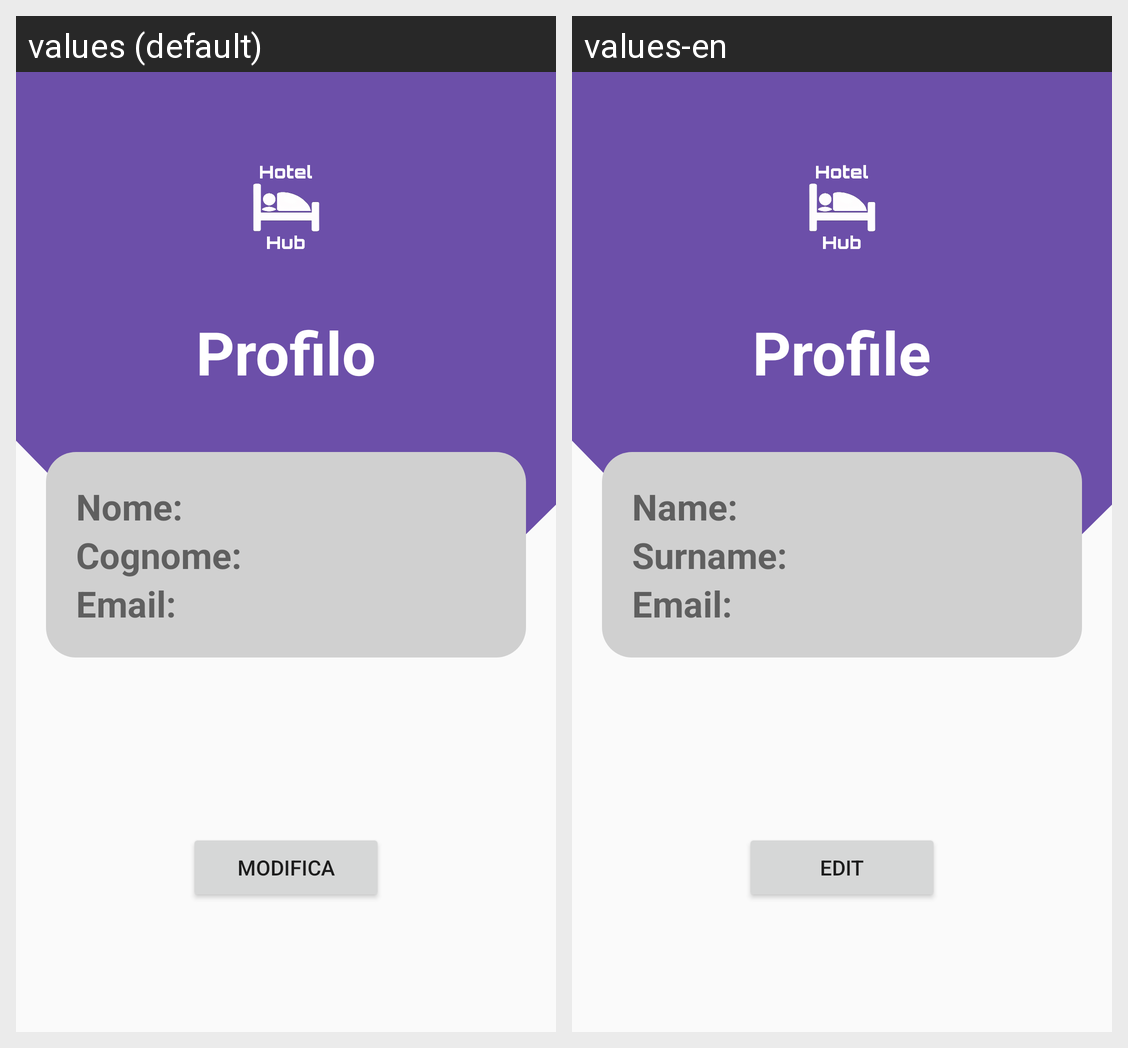

The same Android screen rendered under two of its app's locales, left to right. List the strings drawn on it with the default value and each locale's translation.
Android screen res/layout/fragment_profile.xml rendered under 2 locales, left to right: values (default), values-en. Device: Nexus 5 (rendered at 1080×1920; each locale shown at half size, 540×960, under a caption strip naming it); theme Theme.Material3.Light.NoActionBar.
Strings drawn on this screen, with the default value and each locale's value (text and hints the layout hard-codes, and strings that could not be matched under every locale, appear in the picture but are not listed):

Profilo
  values: Profilo
  values-en: Profile

nome
  values: Nome:
  values-en: Name:

cognome
  values: Cognome:
  values-en: Surname:

email
  values: Email:
  values-en: Email:

modifica
  values: Modifica
  values-en: Edit
